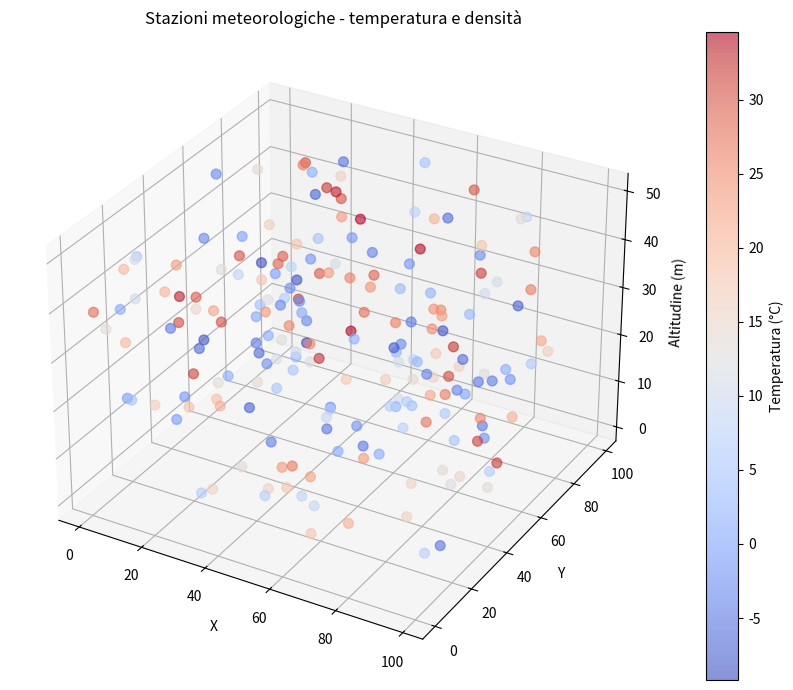

Here is the Python script that generated this plot:
import numpy as np
import matplotlib.pyplot as plt

# Impostiamo il seme per ottenere sempre gli stessi dati casuali
np.random.seed(42)

# Definiamo il numero di stazioni meteorologiche
n_stations = 200

# Generiamo le coordinate X delle stazioni
# Ogni stazione avrà una posizione casuale tra 0 e 100
x = np.random.uniform(0, 100, size=n_stations)

# Generiamo le coordinate Y delle stazioni
# Anche queste sono comprese tra 0 e 100
y = np.random.uniform(0, 100, size=n_stations)

# Generiamo l'altitudine Z di ogni stazione
# I valori sono compresi tra 0 e 50 metri
z = np.random.uniform(0, 50, size=n_stations)

# Generiamo la temperatura di ogni stazione
# Le temperature sono comprese tra -10 e 35 °C
temperature = np.random.uniform(-10, 35, size=n_stations)


# Creiamo la figura con dimensioni 10 x 7
fig = plt.figure(figsize=(10, 7))

# Creiamo un asse tridimensionale
# 111 indica una griglia con una riga, una colonna
# e un solo grafico nella prima posizione
ax = fig.add_subplot(111, projection="3d")

# Creiamo lo scatter plot 3D
# x, y, z definiscono la posizione di ciascuna stazione
# c=temperature associa il colore alla temperatura
# cmap="coolwarm" usa colori freddi e caldi
# s=50 imposta la dimensione dei punti
# alpha=0.6 rende i punti semitrasparenti
sc = ax.scatter(
    x, y, z,
    c=temperature,
    cmap="coolwarm",
    s=50,
    alpha=0.6
)

# Aggiungiamo la barra dei colori
# Permette di interpretare i colori in base alla temperatura
fig.colorbar(sc, ax=ax, label="Temperatura (°C)")

# Impostiamo i nomi degli assi
ax.set_xlabel("X")
ax.set_ylabel("Y")
ax.set_zlabel("Altitudine (m)")

# Aggiungiamo il titolo
ax.set_title("Stazioni meteorologiche - temperatura e densità")

# Sistemiamo gli spazi del grafico
plt.tight_layout()

# Visualizziamo il grafico
plt.show()
